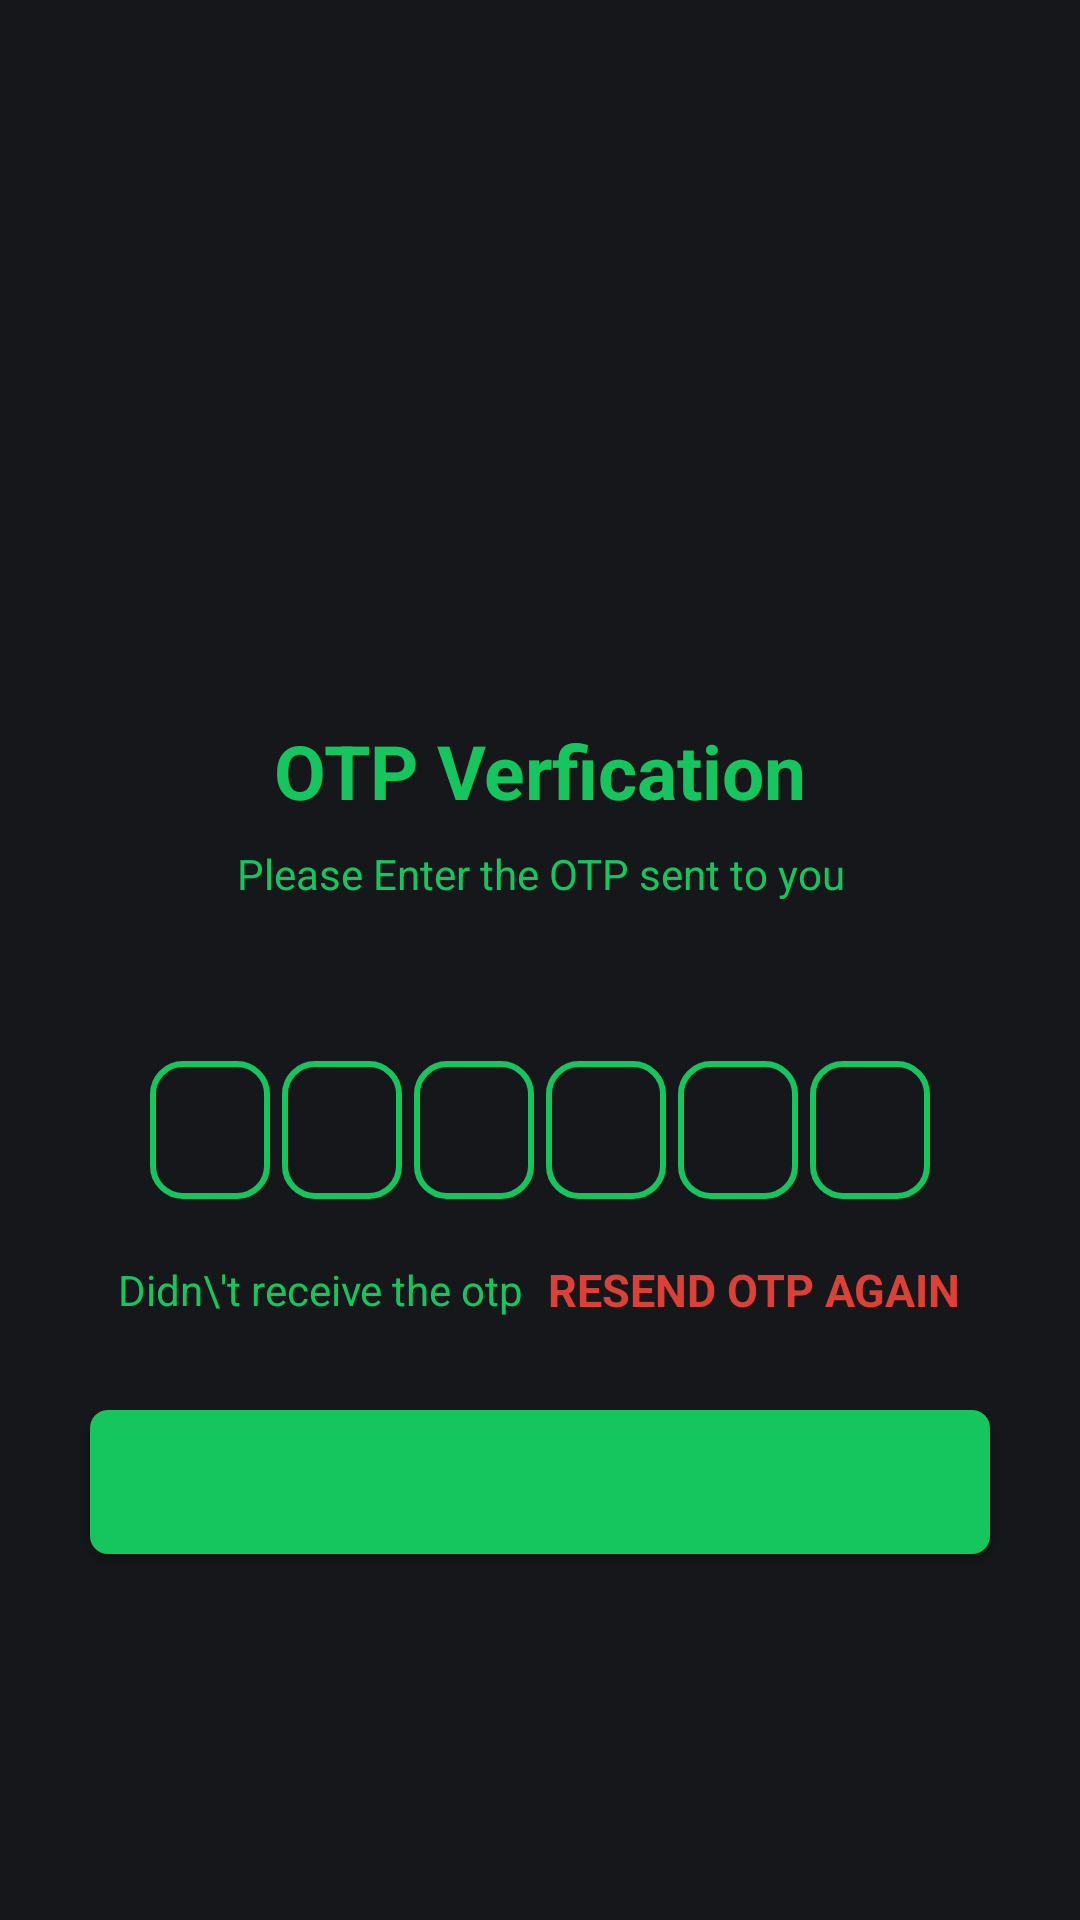

Produce the Android XML layout that renders to this screen, including the resource entries it uses.
<!-- AndroidManifest.xml: application theme Theme.Examaster -->
<!-- res/layout/activity_verfy2.xml -->
<?xml version="1.0" encoding="utf-8"?>

<ScrollView xmlns:android="http://schemas.android.com/apk/res/android"
    xmlns:app="http://schemas.android.com/apk/res-auto"
    xmlns:tools="http://schemas.android.com/tools"
    android:layout_width="match_parent"
    android:layout_height="match_parent"
    android:overScrollMode="never"
    android:scrollbars="none"
    android:background="#16171b"
    tools:context=".verfy2">



    <LinearLayout
        android:layout_width="match_parent"
        android:layout_height="match_parent"
        android:gravity="center_horizontal"
        android:orientation="vertical">

        <ImageView
            android:layout_width="130dp"
            android:layout_height="130dp"
            android:layout_marginTop="80dp"
            android:contentDescription="@string/app_name"
            android:src="@drawable/reciveed" />


        <TextView
            android:layout_width="wrap_content"
            android:layout_height="wrap_content"
            android:layout_marginTop="30dp"
            android:text="OTP Verfication"
            android:textColor="@color/colortextsecond"
            android:textSize="25sp"
            android:textStyle="bold" />

        <TextView
            android:layout_width="match_parent"
            android:layout_height="wrap_content"
            android:layout_marginStart="50dp"
            android:layout_marginLeft="50dp"
            android:layout_marginTop="8dp"
            android:layout_marginEnd="50dp"
            android:gravity="center"
            android:text="Please Enter the OTP sent to you"
            android:textColor="@color/colortextsecond"
            android:textSize="14sp" />

        <TextView
            android:id="@+id/textmobileshownumber"
            android:layout_width="match_parent"
            android:layout_height="wrap_content"
            android:layout_marginStart="50dp"
            android:layout_marginTop="4dp"
            android:layout_marginEnd="50dp"
            android:gravity="center"
            android:textColor="@color/colortextfirst"
            android:textSize="14sp"
            android:textStyle="bold"/>

        //#############################

        <LinearLayout
            android:layout_width="match_parent"
            android:layout_height="wrap_content"
            android:layout_marginTop="30dp"
            android:gravity="center"
            android:orientation="horizontal">

            <EditText
                android:background="@drawable/backgroundbox"
                android:id="@+id/inputotp1"
                android:layout_width="40dp"
                android:layout_height="46dp"
                android:gravity="center"
                android:imeOptions="actionNext"
                android:importantForAutofill="no"
                android:inputType="number"
                android:maxLength="1"
                android:textColor="@color/colortextfirst"
                android:textSize="24sp"
                android:textStyle="bold"
                tools:ignore="LabelFor"/>

            <EditText
                android:id="@+id/inputotp2"
                android:layout_width="40dp"
                android:layout_height="46dp"
                android:layout_marginStart="4dp"
                android:layout_marginLeft="4dp"
                android:background="@drawable/backgroundbox"
                android:gravity="center"
                android:imeOptions="actionNext"
                android:importantForAutofill="no"
                android:inputType="number"
                android:maxLength="1"
                android:textColor="@color/colortextfirst"
                android:textSize="24sp"
                android:textStyle="bold"
                tools:ignore="LabelFor" />

            <EditText
                android:id="@+id/inputotp3"
                android:layout_width="40dp"
                android:layout_height="46dp"
                android:layout_marginStart="4dp"
                android:layout_marginLeft="4dp"
                android:background="@drawable/backgroundbox"
                android:gravity="center"
                android:imeOptions="actionNext"
                android:importantForAutofill="no"
                android:inputType="number"
                android:maxLength="1"
                android:textColor="@color/colortextfirst"
                android:textSize="24sp"
                android:textStyle="bold"
                tools:ignore="LabelFor" />

            <EditText
                android:id="@+id/inputotp4"
                android:layout_width="40dp"
                android:layout_height="46dp"
                android:layout_marginStart="4dp"
                android:layout_marginLeft="4dp"
                android:background="@drawable/backgroundbox"
                android:gravity="center"
                android:imeOptions="actionNext"
                android:importantForAutofill="no"
                android:inputType="number"
                android:maxLength="1"
                android:textColor="@color/colortextfirst"
                android:textSize="24sp"
                android:textStyle="bold"
                tools:ignore="LabelFor" />

            <EditText
                android:id="@+id/inputotp5"
                android:layout_width="40dp"
                android:layout_height="46dp"
                android:layout_marginStart="4dp"
                android:layout_marginLeft="4dp"
                android:background="@drawable/backgroundbox"
                android:gravity="center"
                android:imeOptions="actionNext"
                android:importantForAutofill="no"
                android:inputType="number"
                android:maxLength="1"
                android:textColor="@color/colortextfirst"
                android:textSize="24sp"
                android:textStyle="bold"
                tools:ignore="LabelFor,SpeakableTextPresentCheck" />

            <EditText
                android:id="@+id/inputotp6"
                android:layout_width="40dp"
                android:layout_height="46dp"
                android:layout_marginStart="4dp"
                android:layout_marginLeft="4dp"
                android:background="@drawable/backgroundbox"
                android:gravity="center"
                android:imeOptions="actionNext"
                android:importantForAutofill="no"
                android:inputType="number"
                android:maxLength="1"
                android:textColor="@color/colortextfirst"
                android:textSize="24sp"
                android:textStyle="bold"
                tools:ignore="LabelFor" />



        </LinearLayout>

        //#############################

        <LinearLayout
            android:layout_width="match_parent"
            android:layout_height="wrap_content"
            android:layout_marginTop="20dp"
            android:gravity="center"
            android:orientation="horizontal">

            <TextView
                android:layout_width="wrap_content"
                android:layout_height="wrap_content"
                android:text="Didn\'t receive the otp"
                android:textColor="@color/colortextsecond"
                android:textSize="14sp"/>


            <TextView
                android:id="@+id/textresendotp"
                android:layout_width="wrap_content"
                android:layout_height="wrap_content"
                android:layout_marginStart="8dp"
                android:text="RESEND OTP AGAIN"
                android:layout_marginLeft="8dp"
                android:textColor="@color/colorAccent"
                android:textSize="15sp"
                android:textStyle="bold"/>



        </LinearLayout>

        <FrameLayout
            android:layout_width="match_parent"
            android:layout_height="wrap_content">


            <Button
                android:id="@+id/buttongetotp"
                android:layout_width="match_parent"
                android:layout_height="wrap_content"
                android:background="@drawable/backgroundbutton"
                android:text="Submit"
                android:layout_margin="30dp"
                android:textColor="@color/colortextsecond"
                android:textStyle="bold" />

            <ProgressBar
                android:id="@+id/progressbar_verify_otp"
                android:layout_width="35dp"
                android:layout_height="35dp"
                android:layout_gravity="center"
                android:visibility="gone"/>


        </FrameLayout>



    </LinearLayout>







</ScrollView>
<!-- resources referenced by this layout -->
<resources>
  <color name="colorAccent">#dc4036</color>
  <color name="colortextfirst">@color/colortextsecond</color>
  <color name="colortextsecond">#15c55d</color>
  <!-- drawable backgroundbox (drawable) -->
  <?xml version="1.0" encoding="utf-8"?>
  
  <shape xmlns:android="http://schemas.android.com/apk/res/android"
      android:shape="rectangle">
  
  
      <stroke android:width="2dp"
          android:color="#15c55d"/>
  
      <corners
          android:radius="10dp"/>
  
  
  </shape>
  <!-- drawable backgroundbutton (drawable) -->
  <?xml version="1.0" encoding="utf-8"?>
  
  <shape xmlns:android="http://schemas.android.com/apk/res/android"
      android:shape="rectangle">
  
      <solid android:color="@color/colortextsecond"/>
      <corners android:radius="6dp"/>
  
  </shape>
  <string name="app_name">exmaster</string>
  <style name="Theme.Examaster" parent="Theme.MaterialComponents.DayNight.DarkActionBar">
          
          <item name="colorPrimary">#16171B</item>
          <item name="colorPrimaryVariant">#16171B</item>
          <item name="colorOnPrimary">@color/white</item>
          
          <item name="colorSecondary">#FF5722</item>
          <item name="colorSecondaryVariant">#FF5722</item>
          <item name="colorOnSecondary">#000000</item>
          
          <item name="android:statusBarColor" tools:targetApi="l">@color/colorPrimary</item>
          
          <item name="android:windowAnimationStyle">@style/DialogAnimation</item>
      </style>
  <color name="white">#fff</color>
  <color name="colorPrimary">#16171b</color>
  <style name="DialogAnimation">
          <item name="android:windowEnterAnimation">@android:anim/fade_in</item>
          <item name="android:windowExitAnimation">@android:anim/fade_out</item>
      </style>
</resources>
